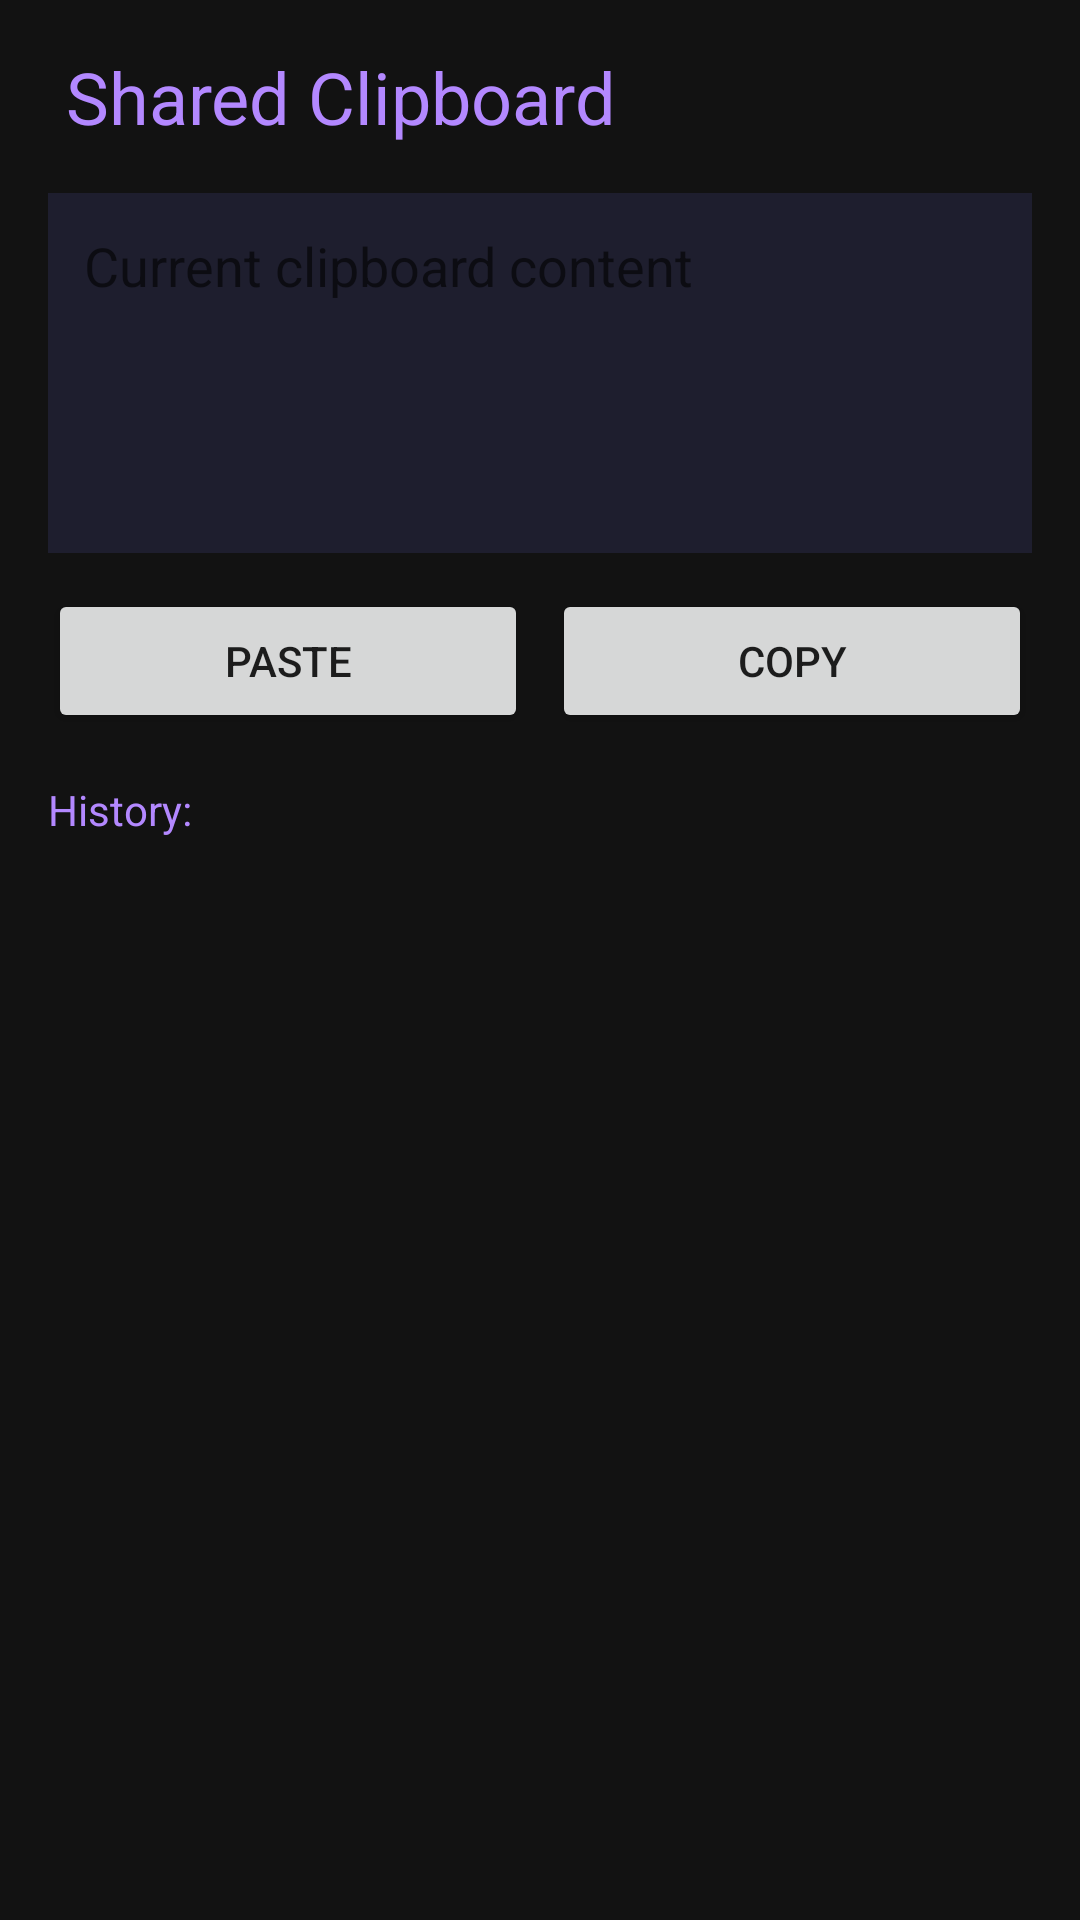

Produce the Android XML layout that renders to this screen, including the resource entries it uses.
<!-- AndroidManifest.xml: application theme Theme.App -->
<!-- res/layout/fragment_clipboard.xml -->
<?xml version="1.0" encoding="utf-8"?>
<LinearLayout xmlns:android="http://schemas.android.com/apk/res/android"
    android:layout_width="match_parent"
    android:layout_height="match_parent"
    android:orientation="vertical"
    android:padding="16dp"
    android:background="#121212">

    <TextView
        android:layout_width="wrap_content"
        android:layout_height="wrap_content"
        android:text=" Shared Clipboard"
        android:textSize="24sp"
        android:textColor="#B388FF"
        android:layout_marginBottom="16dp" />

    <EditText android:id="@+id/etCurrent"
        android:layout_width="match_parent"
        android:layout_height="120dp"
        android:hint="Current clipboard content"
        android:gravity="top"
        android:background="#1E1E2E"
        android:textColor="#FFFFFF"
        android:padding="12dp"
        android:layout_marginBottom="12dp" />

    <LinearLayout
        android:layout_width="match_parent"
        android:layout_height="wrap_content"
        android:orientation="horizontal"
        android:layout_marginBottom="16dp">

        <Button android:id="@+id/btnPaste"
            android:layout_width="0dp"
            android:layout_height="wrap_content"
            android:layout_weight="1"
            android:text="Paste"
            android:layout_marginEnd="8dp" />

        <Button android:id="@+id/btnCopy"
            android:layout_width="0dp"
            android:layout_height="wrap_content"
            android:layout_weight="1"
            android:text="Copy" />
    </LinearLayout>

    <TextView
        android:layout_width="wrap_content"
        android:layout_height="wrap_content"
        android:text="History:"
        android:textColor="#B388FF"
        android:layout_marginBottom="8dp" />

    <androidx.recyclerview.widget.RecyclerView
        android:id="@+id/rvHistory"
        android:layout_width="match_parent"
        android:layout_height="0dp"
        android:layout_weight="1" />
</LinearLayout>
<!-- resources referenced by this layout -->
<resources>
  <style name="Theme.App" parent="android:Theme.Material.Light.NoActionBar">
          <item name="android:colorPrimary">#FF9C27B0</item>
          <item name="android:colorPrimaryDark">#FF7B1FA2</item>
          <item name="android:colorAccent">#FFBA68C8</item>
          <item name="android:statusBarColor">#FF12121C</item>
          <item name="android:navigationBarColor">#FF12121C</item>
      </style>
</resources>
